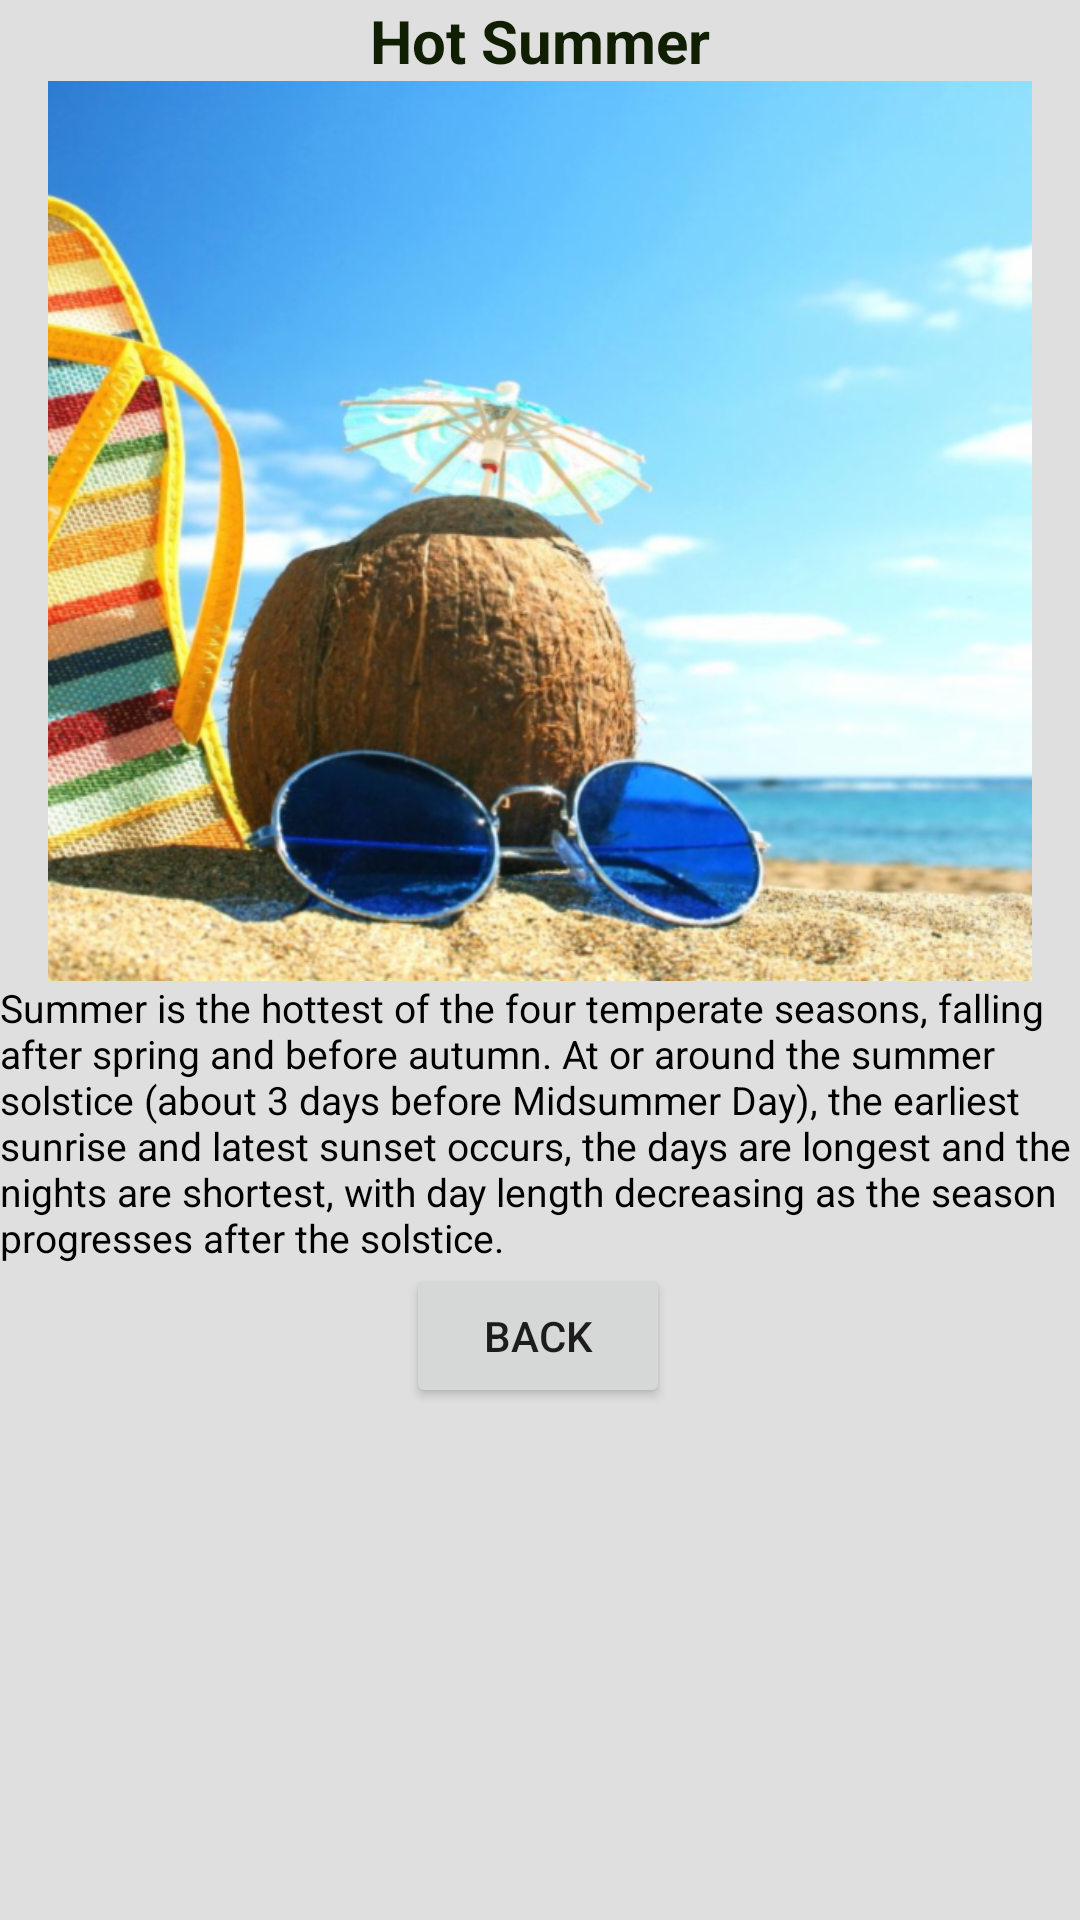

The Android layout XML behind this screen, and the referenced resources:
<!-- AndroidManifest.xml: application theme Theme.ImageWithTextDescription -->
<!-- res/layout/summer_activity.xml -->
<?xml version="1.0" encoding="utf-8"?>
<androidx.constraintlayout.widget.ConstraintLayout xmlns:android="http://schemas.android.com/apk/res/android"
    xmlns:tools="http://schemas.android.com/tools"
    android:layout_width="match_parent"
    android:layout_height="match_parent"
    xmlns:app="http://schemas.android.com/apk/res-auto"
    android:background="#DFDFDF">

    <TextView
        android:id="@+id/textView"
        android:layout_width="match_parent"
        android:layout_height="wrap_content"
        android:text="@string/sw"
        android:textAlignment="center"
        android:textColor="#101E01"
        android:textSize="20sp"
        android:textStyle="bold"
        app:layout_constraintEnd_toEndOf="parent"
        app:layout_constraintStart_toStartOf="parent"
        app:layout_constraintTop_toTopOf="parent" />

    <ImageView
        android:id="@+id/imageView"
        android:layout_width="match_parent"
        android:layout_height="300dp"
        android:layout_marginStart="16dp"
        android:layout_marginEnd="16dp"
        android:scaleType="centerCrop"
        android:src="@drawable/summer"
        android:contentDescription="@string/sw"
        app:layout_constraintEnd_toEndOf="parent"
        app:layout_constraintHorizontal_bias="1.0"
        app:layout_constraintStart_toStartOf="parent"
        app:layout_constraintTop_toBottomOf="@+id/textView" />

    <TextView
        android:id="@+id/textView5"
        android:layout_width="match_parent"
        android:layout_height="wrap_content"
        android:layout_gravity="center"
        android:text="@string/summer_text"
        android:textAlignment="gravity"
        android:textColor="#000"
        android:textSize="13sp"
        app:layout_constraintEnd_toEndOf="parent"
        app:layout_constraintHorizontal_bias="0.0"
        app:layout_constraintStart_toStartOf="parent"
        app:layout_constraintTop_toBottomOf="@+id/imageView" />

    <Button
        android:id="@+id/button5"
        android:layout_width="wrap_content"
        android:layout_height="wrap_content"
        android:onClick="homeView"
        android:text="@string/home"
        app:layout_constraintEnd_toEndOf="parent"
        app:layout_constraintHorizontal_bias="0.498"
        app:layout_constraintStart_toStartOf="parent"
        app:layout_constraintTop_toBottomOf="@+id/textView5" />


</androidx.constraintlayout.widget.ConstraintLayout>
<!-- resources referenced by this layout -->
<resources>
  <!-- drawable summer: png bitmap (drawable-hdpi, 1013583 bytes) -->
  <string name="home">Back</string>
  <string name="summer_text">Summer is the hottest of the four temperate seasons, falling after spring and before autumn. At or around the summer solstice (about 3 days before Midsummer Day), the earliest sunrise and latest sunset occurs, the days are longest and the nights are shortest, with day length decreasing as the season progresses after the solstice.</string>
  <string name="sw">Hot Summer</string>
  <style name="Theme.ImageWithTextDescription" parent="Theme.MaterialComponents.DayNight.DarkActionBar">
          
          <item name="colorPrimary">@color/purple_500</item>
          <item name="colorPrimaryVariant">@color/purple_700</item>
          <item name="colorOnPrimary">@color/white</item>
          
          <item name="colorSecondary">@color/teal_200</item>
          <item name="colorSecondaryVariant">@color/teal_700</item>
          <item name="colorOnSecondary">@color/black</item>
          
          <item name="android:statusBarColor" tools:targetApi="l">?attr/colorPrimaryVariant</item>
          
      </style>
  <!-- not gathered from this repository: default colours our renderer supplied (Android Studio template values) -->
  <color name="purple_500">#FF6200EE</color>
  <color name="purple_700">#FF3700B3</color>
  <color name="teal_200">#FF03DAC5</color>
  <color name="teal_700">#FF018786</color>
  <color name="black">#FF000000</color>
  <color name="white">#FFFFFFFF</color>
</resources>
